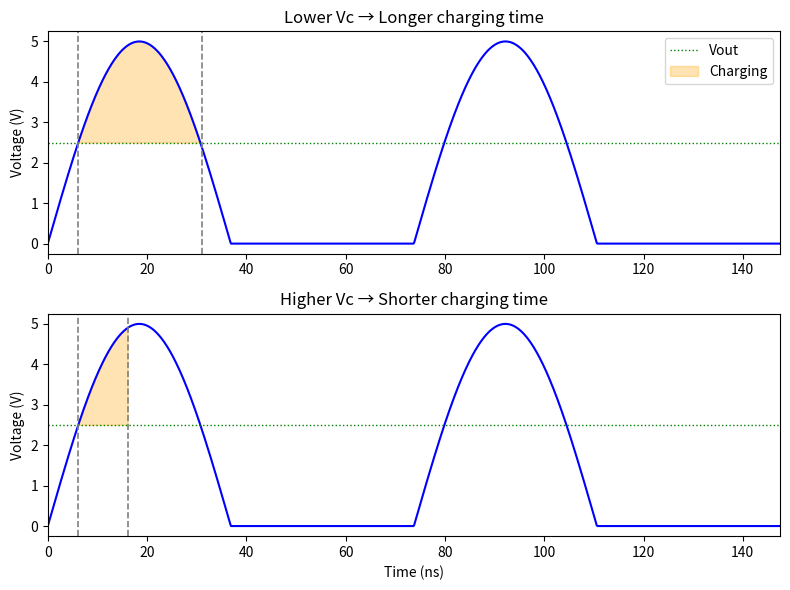

Write Python code to recreate this figure.
import numpy as np
import matplotlib.pyplot as plt

f = 13.56e6
T = 1 / f
Vmax = 5

t = np.linspace(0, 2*T, 1000)
sine_full = Vmax * np.sin(2 * np.pi * f * t)
sine_half = np.maximum(sine_full, 0)

fig, (ax1, ax2) = plt.subplots(2, 1, figsize=(8, 6))

v_out = 2.5
t_start = np.arcsin(v_out / Vmax) / (2 * np.pi * f)

# Vc 较低 → pulse 较长
pulse_width1 = 25e-9
t_end1 = t_start + pulse_width1

ax1.plot(t * 1e9, sine_half, 'b', linewidth=1.5)
ax1.axhline(v_out, color='g', linestyle=':', linewidth=1, label='Vout')
ax1.axvline(t_start * 1e9, color='gray', linestyle='--', linewidth=1.2)
ax1.axvline(t_end1 * 1e9, color='gray', linestyle='--', linewidth=1.2)
ax1.fill_between(t * 1e9, sine_half, v_out,
                  where=(t >= t_start) & (t <= t_end1) & (sine_half > v_out),
                  alpha=0.3, color='orange', label='Charging')
ax1.set_ylabel('Voltage (V)')
ax1.set_title('Lower Vc → Longer charging time')
ax1.legend(loc='upper right')
ax1.set_xlim([0, 2*T*1e9])

# Vc 较高 → pulse 较短
pulse_width2 = 10e-9
t_end2 = t_start + pulse_width2

ax2.plot(t * 1e9, sine_half, 'b', linewidth=1.5)
ax2.axhline(v_out, color='g', linestyle=':', linewidth=1)
ax2.axvline(t_start * 1e9, color='gray', linestyle='--', linewidth=1.2)
ax2.axvline(t_end2 * 1e9, color='gray', linestyle='--', linewidth=1.2)
ax2.fill_between(t * 1e9, sine_half, v_out,
                  where=(t >= t_start) & (t <= t_end2) & (sine_half > v_out),
                  alpha=0.3, color='orange')
ax2.set_xlabel('Time (ns)')
ax2.set_ylabel('Voltage (V)')
ax2.set_title('Higher Vc → Shorter charging time')
ax2.set_xlim([0, 2*T*1e9])

plt.tight_layout()
plt.show()
